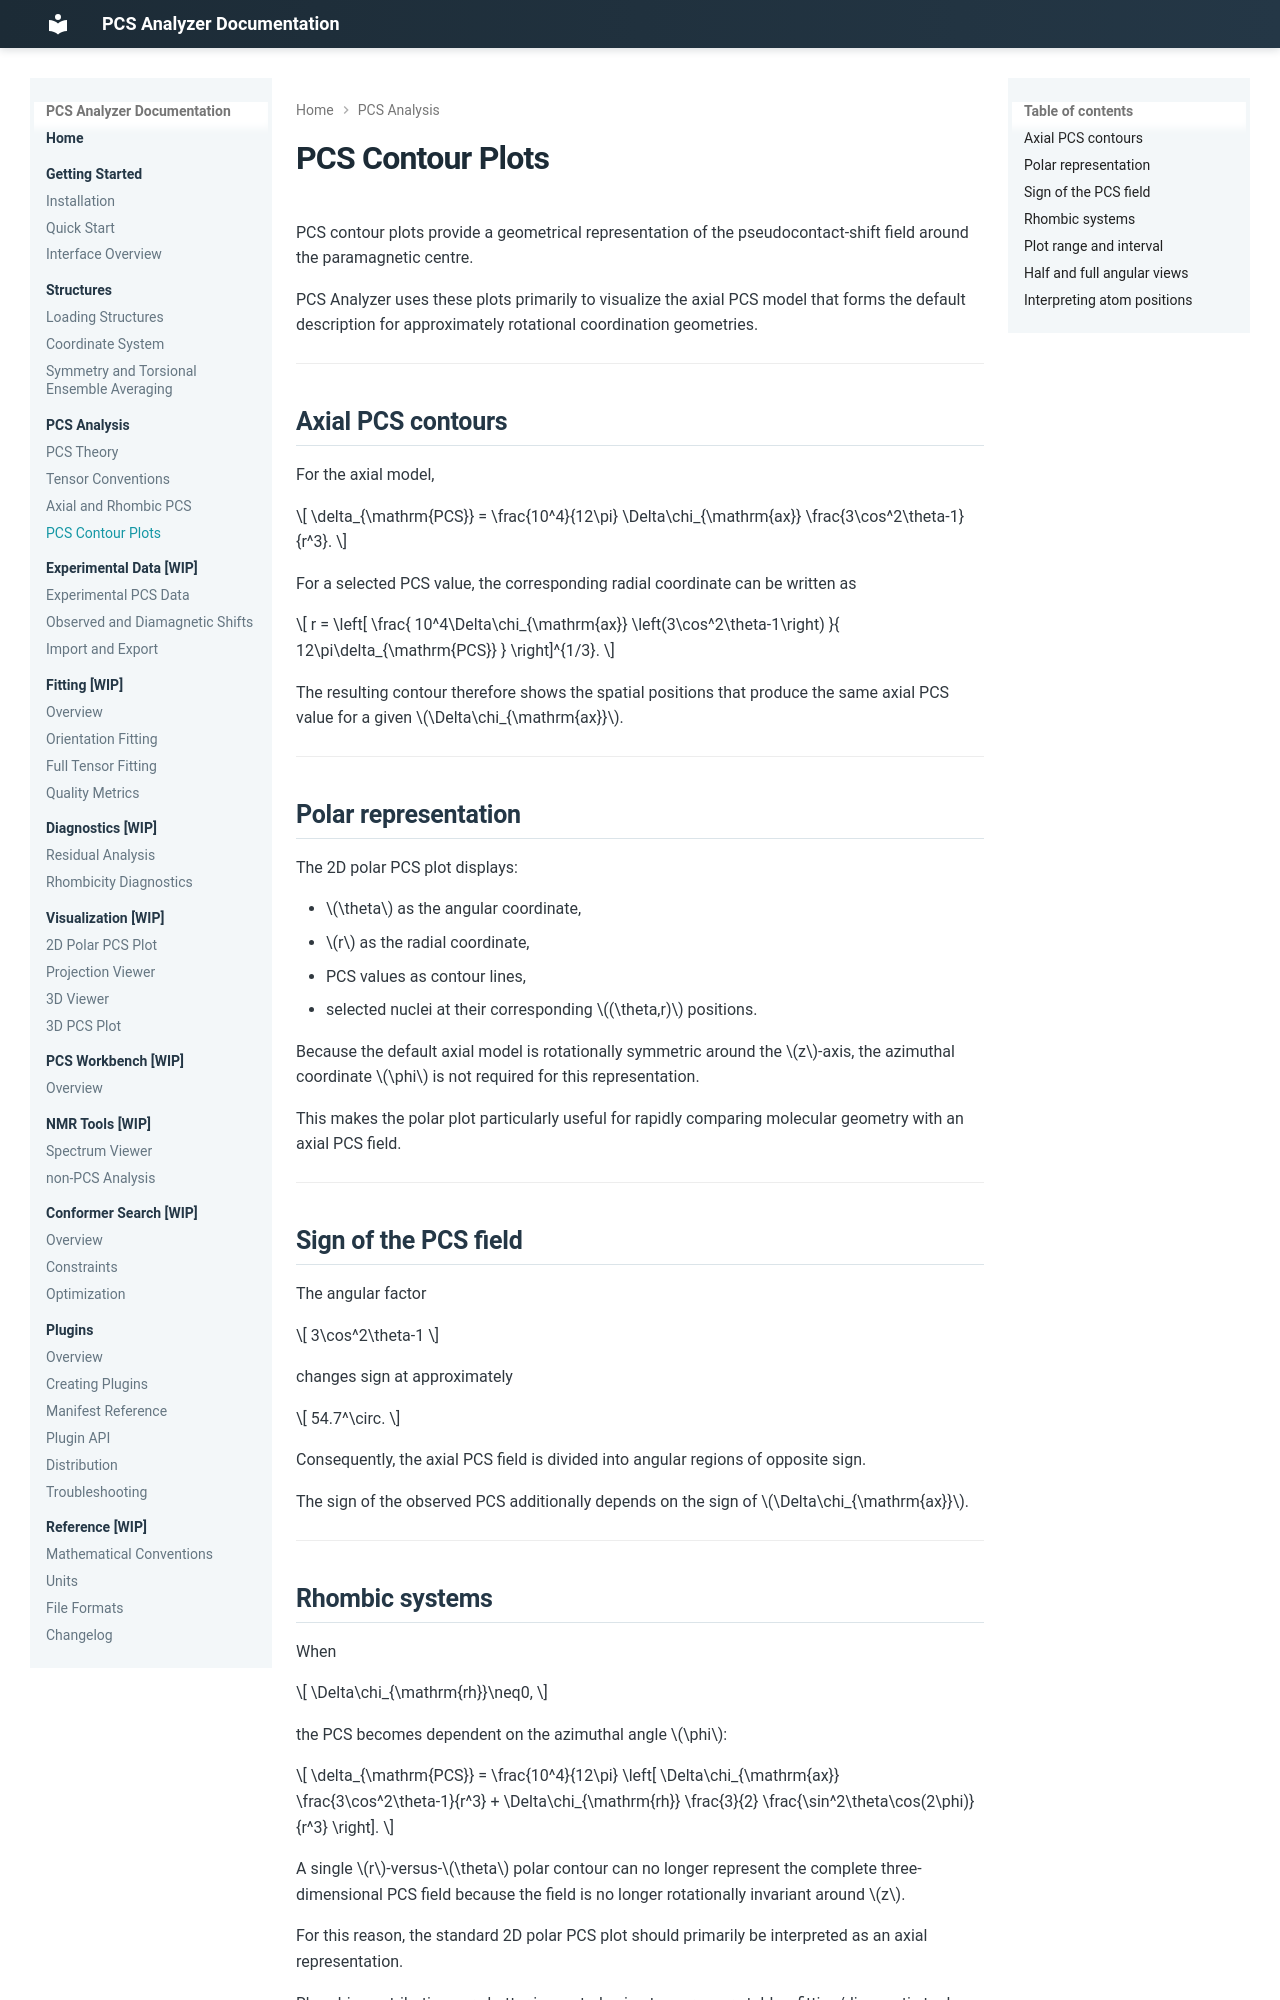

repository: boseokhong/PCS-analyzer · page: 1.3.4/pcs/contour-plots/index.html · generator: mkdocs

# PCS Contour Plots

PCS contour plots provide a geometrical representation of the pseudocontact-shift field around the paramagnetic centre.

PCS Analyzer uses these plots primarily to visualize the axial PCS model that forms the default description for approximately rotational coordination geometries.

---

## Axial PCS contours

For the axial model,

$$
\delta_{\mathrm{PCS}}
=
\frac{10^4}{12\pi}
\Delta\chi_{\mathrm{ax}}
\frac{3\cos^2\theta-1}{r^3}.
$$

For a selected PCS value, the corresponding radial coordinate can be written as

$$
r
=
\left[
\frac{
10^4\Delta\chi_{\mathrm{ax}}
\left(3\cos^2\theta-1\right)
}{
12\pi\delta_{\mathrm{PCS}}
}
\right]^{1/3}.
$$

The resulting contour therefore shows the spatial positions that produce the same axial PCS value for a given \(\Delta\chi_{\mathrm{ax}}\).

---

## Polar representation

The 2D polar PCS plot displays:

- \(\theta\) as the angular coordinate,
- \(r\) as the radial coordinate,
- PCS values as contour lines,
- selected nuclei at their corresponding \((\theta,r)\) positions.

Because the default axial model is rotationally symmetric around the \(z\)-axis, the azimuthal coordinate \(\phi\) is not required for this representation.

This makes the polar plot particularly useful for rapidly comparing molecular geometry with an axial PCS field.

---

## Sign of the PCS field

The angular factor

$$
3\cos^2\theta-1
$$

changes sign at approximately

$$
54.7^\circ.
$$

Consequently, the axial PCS field is divided into angular regions of opposite sign.

The sign of the observed PCS additionally depends on the sign of \(\Delta\chi_{\mathrm{ax}}\).

---
